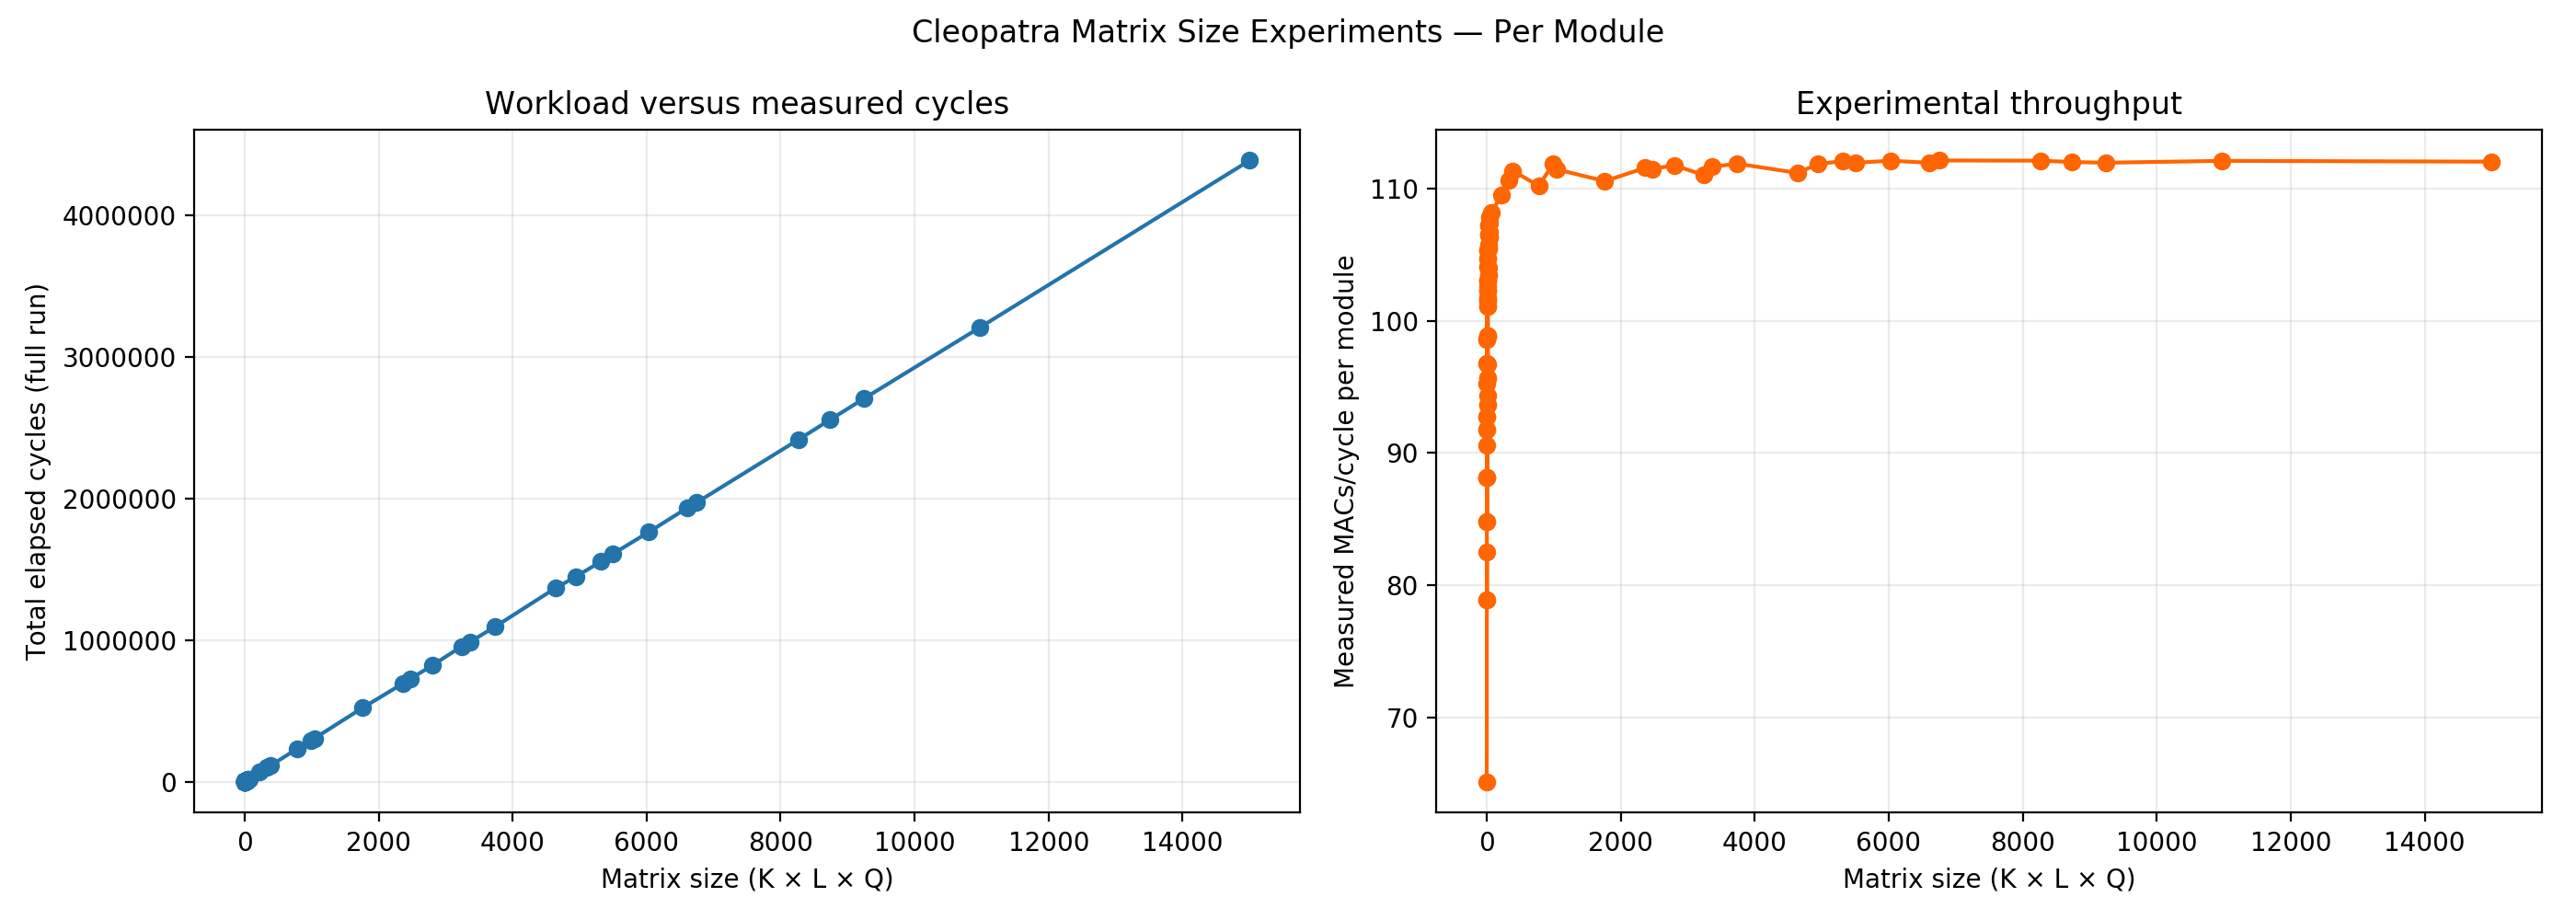

Data behind this chart, as committed beside it:
k, l, q, module_1_seed, module_2_seed, macs_per_module, elapsed_cycles, report
1, 1, 1, 348831673, 1138562811, 32768, 503, /srv/home/mennatalla.hassan/cleopatra_di…
1, 1, 2, 1517893846, 731509858, 65536, 831, /srv/home/mennatalla.hassan/cleopatra_di…
1, 1, 3, 803633726, 1423988267, 98304, 1159, /srv/home/mennatalla.hassan/cleopatra_di…
1, 1, 4, 756227878, 780846327, 131072, 1487, /srv/home/mennatalla.hassan/cleopatra_di…
1, 2, 1, 29798278, 1055679952, 65536, 794, /srv/home/mennatalla.hassan/cleopatra_di…
1, 2, 2, 1224787451, 285978567, 131072, 1413, /srv/home/mennatalla.hassan/cleopatra_di…
1, 2, 3, 2100132694, 63359987, 196608, 2032, /srv/home/mennatalla.hassan/cleopatra_di…
1, 2, 4, 1006216300, 1319768732, 262144, 2651, /srv/home/mennatalla.hassan/cleopatra_di…
1, 3, 1, 1667501214, 1849739774, 98304, 1085, /srv/home/mennatalla.hassan/cleopatra_di…
1, 3, 2, 1130234760, 1644073720, 196608, 1995, /srv/home/mennatalla.hassan/cleopatra_di…
1, 3, 3, 1471624805, 1522361700, 294912, 2905, /srv/home/mennatalla.hassan/cleopatra_di…
1, 3, 4, 2119166907, 1565576153, 393216, 3815, /srv/home/mennatalla.hassan/cleopatra_di…
1, 4, 1, 1851623667, 841913332, 131072, 1376, /srv/home/mennatalla.hassan/cleopatra_di…
1, 4, 2, 13859020, 886337761, 262144, 2577, /srv/home/mennatalla.hassan/cleopatra_di…
1, 4, 3, 699972936, 470466053, 393216, 3778, /srv/home/mennatalla.hassan/cleopatra_di…
1, 4, 4, 738088584, 2089188854, 524288, 4979, /srv/home/mennatalla.hassan/cleopatra_di…
2, 1, 1, 988055694, 351169269, 65536, 831, /srv/home/mennatalla.hassan/cleopatra_di…
2, 1, 2, 1191721631, 727741532, 131072, 1487, /srv/home/mennatalla.hassan/cleopatra_di…
2, 1, 3, 1201914268, 1608077158, 196608, 2143, /srv/home/mennatalla.hassan/cleopatra_di…
2, 1, 4, 1841604174, 1566142306, 262144, 2799, /srv/home/mennatalla.hassan/cleopatra_di…
2, 2, 1, 26708216, 2096740412, 131072, 1413, /srv/home/mennatalla.hassan/cleopatra_di…
2, 2, 2, 950479828, 1450180593, 262144, 2651, /srv/home/mennatalla.hassan/cleopatra_di…
2, 2, 3, 1795084639, 1402668536, 393216, 3889, /srv/home/mennatalla.hassan/cleopatra_di…
2, 2, 4, 277655476, 1341236507, 524288, 5127, /srv/home/mennatalla.hassan/cleopatra_di…
2, 3, 1, 999044440, 262326461, 196608, 1995, /srv/home/mennatalla.hassan/cleopatra_di…
2, 3, 2, 1693197482, 605537609, 393216, 3815, /srv/home/mennatalla.hassan/cleopatra_di…
2, 3, 3, 2077402008, 715531643, 589824, 5635, /srv/home/mennatalla.hassan/cleopatra_di…
2, 3, 4, 1073303168, 360868004, 786432, 7455, /srv/home/mennatalla.hassan/cleopatra_di…
2, 4, 1, 510907119, 624077189, 262144, 2577, /srv/home/mennatalla.hassan/cleopatra_di…
2, 4, 2, 224369398, 1949080726, 524288, 4979, /srv/home/mennatalla.hassan/cleopatra_di…
2, 4, 3, 699988475, 691370378, 786432, 7381, /srv/home/mennatalla.hassan/cleopatra_di…
2, 4, 4, 1559663753, 5697387, 1048576, 9783, /srv/home/mennatalla.hassan/cleopatra_di…
3, 1, 1, 823228660, 1476138540, 98304, 1159, /srv/home/mennatalla.hassan/cleopatra_di…
3, 1, 2, 2083735567, 747195, 196608, 2143, /srv/home/mennatalla.hassan/cleopatra_di…
3, 1, 3, 1808747872, 447772927, 294912, 3127, /srv/home/mennatalla.hassan/cleopatra_di…
3, 1, 4, 814868707, 1550599030, 393216, 4111, /srv/home/mennatalla.hassan/cleopatra_di…
3, 2, 1, 794492791, 911272236, 196608, 2032, /srv/home/mennatalla.hassan/cleopatra_di…
3, 2, 2, 208159519, 472763039, 393216, 3889, /srv/home/mennatalla.hassan/cleopatra_di…
3, 2, 3, 1287003968, 1537677438, 589824, 5746, /srv/home/mennatalla.hassan/cleopatra_di…
3, 2, 4, 1212179987, 991620554, 786432, 7603, /srv/home/mennatalla.hassan/cleopatra_di…
3, 3, 1, 732961065, 735069142, 294912, 2905, /srv/home/mennatalla.hassan/cleopatra_di…
3, 3, 2, 337741753, 442353327, 589824, 5635, /srv/home/mennatalla.hassan/cleopatra_di…
3, 3, 3, 1101340608, 1016205849, 884736, 8365, /srv/home/mennatalla.hassan/cleopatra_di…
3, 3, 4, 344239550, 2125301418, 1179648, 11095, /srv/home/mennatalla.hassan/cleopatra_di…
3, 4, 1, 1496805680, 297448122, 393216, 3778, /srv/home/mennatalla.hassan/cleopatra_di…
3, 4, 2, 1512963242, 445244941, 786432, 7381, /srv/home/mennatalla.hassan/cleopatra_di…
3, 4, 3, 173692343, 947792031, 1179648, 10984, /srv/home/mennatalla.hassan/cleopatra_di…
3, 4, 4, 1210516571, 735192902, 1572864, 14587, /srv/home/mennatalla.hassan/cleopatra_di…
4, 1, 1, 770066313, 666843254, 131072, 1487, /srv/home/mennatalla.hassan/cleopatra_di…
4, 1, 2, 1851971717, 17273190, 262144, 2799, /srv/home/mennatalla.hassan/cleopatra_di…
4, 1, 3, 835523054, 1572368555, 393216, 4111, /srv/home/mennatalla.hassan/cleopatra_di…
4, 1, 4, 1269662992, 504068462, 524288, 5423, /srv/home/mennatalla.hassan/cleopatra_di…
4, 2, 1, 814415379, 443289725, 262144, 2651, /srv/home/mennatalla.hassan/cleopatra_di…
4, 2, 2, 1990255113, 554741978, 524288, 5127, /srv/home/mennatalla.hassan/cleopatra_di…
4, 2, 3, 1626264166, 361558000, 786432, 7603, /srv/home/mennatalla.hassan/cleopatra_di…
4, 2, 4, 596213804, 1125988962, 1048576, 10079, /srv/home/mennatalla.hassan/cleopatra_di…
4, 3, 1, 1459481285, 2006144592, 393216, 3815, /srv/home/mennatalla.hassan/cleopatra_di…
4, 3, 2, 1242806162, 118205947, 786432, 7455, /srv/home/mennatalla.hassan/cleopatra_di…
4, 3, 3, 400142332, 2005416372, 1179648, 11095, /srv/home/mennatalla.hassan/cleopatra_di…
4, 3, 4, 1047286817, 54478419, 1572864, 14735, /srv/home/mennatalla.hassan/cleopatra_di…
... 29 more rows
